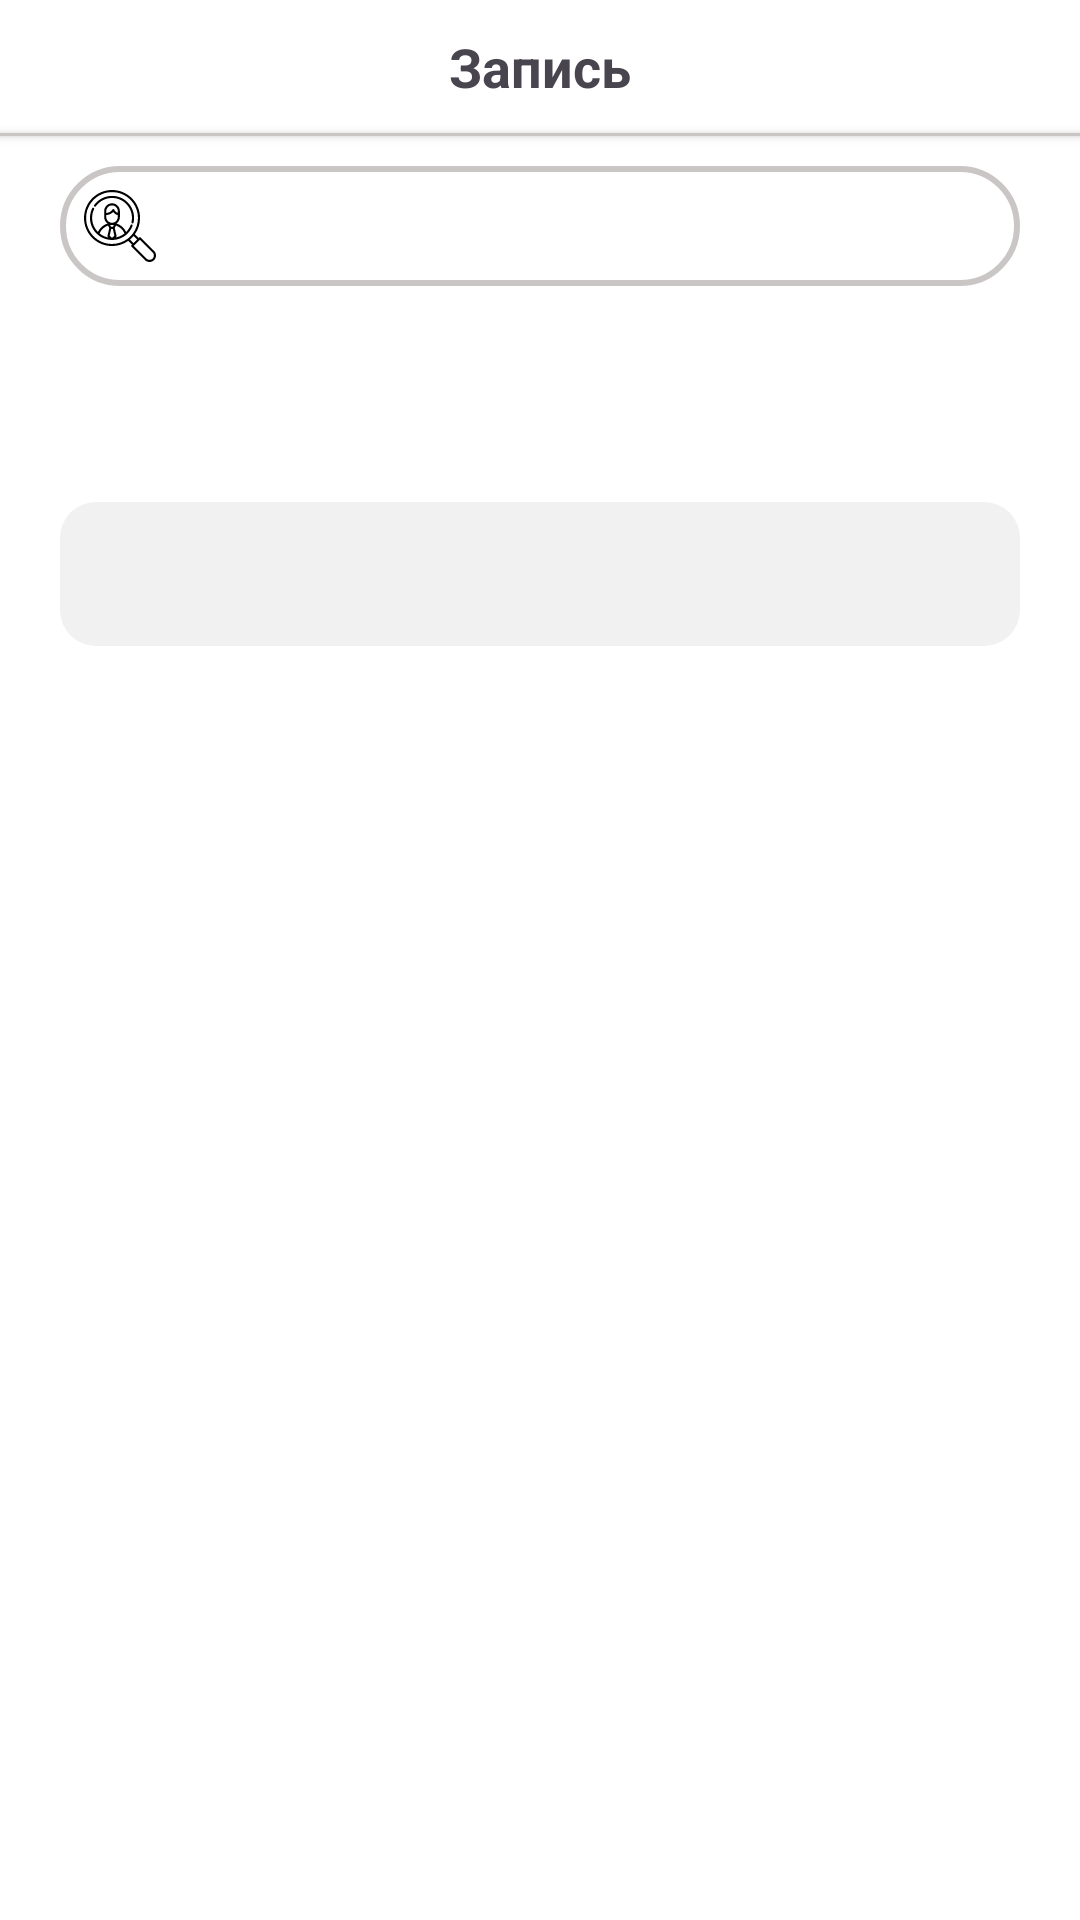

Android layout source for this screen:
<!-- AndroidManifest.xml: application theme Theme.Medicine -->
<!-- res/layout/order_fragment.xml -->
<?xml version="1.0" encoding="utf-8"?>
<androidx.constraintlayout.widget.ConstraintLayout xmlns:android="http://schemas.android.com/apk/res/android"
    xmlns:app="http://schemas.android.com/apk/res-auto"
    android:layout_width="match_parent"
    android:layout_height="match_parent"
    xmlns:tools="http://schemas.android.com/tools"
    android:background="@color/white">

    <androidx.appcompat.widget.AppCompatTextView
        android:id="@+id/appCompatTextView9"
        android:layout_width="match_parent"
        android:layout_height="wrap_content"
        android:layout_marginStart="20dp"
        android:layout_marginTop="10dp"
        android:layout_marginEnd="20dp"
        android:gravity="center"
        android:text="Запись"
        android:textSize="18sp"
        android:textStyle="bold"
        app:layout_constraintEnd_toEndOf="parent"
        app:layout_constraintStart_toStartOf="parent"
        app:layout_constraintTop_toTopOf="parent" />

    <View
        android:id="@+id/view2"
        android:layout_width="match_parent"
        android:layout_height="1dp"
        android:layout_marginTop="10dp"
        android:background="@color/line"
        android:elevation="2dp"
        app:layout_constraintTop_toBottomOf="@+id/appCompatTextView9" />

    <androidx.appcompat.widget.AppCompatEditText
        android:id="@+id/searchView"
        android:layout_width="match_parent"
        android:layout_height="wrap_content"
        android:layout_marginTop="10dp"
        android:layout_marginStart="20dp"
        android:layout_marginEnd="20dp"
        android:textColor="@color/black"
        android:textSize="16sp"
        android:padding="8dp"
        android:drawablePadding="8dp"
        android:drawableStart="@drawable/search_img"
        app:layout_constraintEnd_toEndOf="parent"
        app:layout_constraintStart_toStartOf="parent"
        app:layout_constraintTop_toBottomOf="@+id/view2"
        android:background="@drawable/search_view"/>


    <com.google.android.material.tabs.TabLayout
        android:id="@+id/tabLayout"
        android:layout_width="match_parent"
        android:layout_height="wrap_content"
        app:layout_constraintEnd_toEndOf="parent"
        app:layout_constraintStart_toStartOf="parent"
        android:layout_marginTop="16dp"
        android:layout_marginStart="20dp"
        android:background="@color/white"
        app:tabIndicatorAnimationMode="elastic"
        app:tabIndicatorColor="@null"
        app:tabMode="scrollable"
        app:tabPaddingEnd="8dp"
        app:tabPaddingStart="8dp"
        app:tabRippleColor="@null"
        app:tabIndicator="@drawable/profession_type"
        app:tabSelectedTextColor="@color/white"
        app:tabTextColor="@color/white"
        app:layout_constraintTop_toBottomOf="@+id/searchView" />

    <com.google.android.material.tabs.TabLayout
        android:id="@+id/tabLayout1"
        android:layout_width="match_parent"
        android:layout_height="wrap_content"
        android:layout_marginStart="20dp"
        android:layout_marginEnd="20dp"
        android:background="@drawable/tab_layout_cost"
        android:layout_marginTop="8dp"
        app:layout_constraintEnd_toEndOf="parent"
        app:layout_constraintStart_toStartOf="parent"
        app:layout_constraintTop_toBottomOf="@+id/tabLayout"
        app:tabIndicator="@drawable/profession_type"
        app:tabIndicatorAnimationMode="elastic"
        app:tabIndicatorColor="@null"
        app:tabMode="fixed"
        app:tabPaddingEnd="8dp"
        app:tabPaddingStart="8dp"
        app:tabRippleColor="@null"
        app:tabSelectedTextColor="@color/white"
        app:tabTextColor="@color/white" />

    <androidx.recyclerview.widget.RecyclerView
        android:id="@+id/recyclerView"
        android:layout_width="match_parent"
        android:layout_height="0dp"
        android:layout_marginStart="20dp"
        android:layout_marginTop="16dp"
        android:layout_marginEnd="20dp"
        app:layout_constraintBottom_toBottomOf="parent"
        app:layout_constraintEnd_toEndOf="parent"
        app:layout_constraintStart_toStartOf="parent"
        app:layout_constraintTop_toBottomOf="@+id/tabLayout1"
        tools:listitem="@layout/item_doctor" />

</androidx.constraintlayout.widget.ConstraintLayout>
<!-- res/layout/item_doctor.xml (included above) -->
<?xml version="1.0" encoding="utf-8"?>
<androidx.constraintlayout.widget.ConstraintLayout xmlns:android="http://schemas.android.com/apk/res/android"
    xmlns:app="http://schemas.android.com/apk/res-auto"
    android:layout_width="match_parent"
    android:layout_height="wrap_content"
    android:layout_marginTop="8dp"
    android:background="@drawable/tab_layout_cost"
    android:padding="10dp"
    android:elevation="3dp">

    <androidx.cardview.widget.CardView
        android:id="@+id/cardView2"
        android:layout_width="60dp"
        android:layout_height="60dp"
        app:cardCornerRadius="12dp"
        app:layout_constraintStart_toStartOf="parent"
        app:layout_constraintTop_toTopOf="parent">

        <androidx.appcompat.widget.AppCompatImageView
            android:layout_width="match_parent"
            android:layout_height="match_parent" />

    </androidx.cardview.widget.CardView>

    <androidx.appcompat.widget.AppCompatTextView
        android:id="@+id/name"
        android:layout_width="wrap_content"
        android:layout_height="wrap_content"
        android:text=""
        android:textColor="@color/black"
        android:textSize="16sp"
        android:textStyle="bold"
        android:layout_marginStart="8dp"
        app:layout_constraintStart_toEndOf="@+id/cardView2"
        app:layout_constraintTop_toTopOf="parent" />

    <androidx.appcompat.widget.AppCompatTextView
        android:id="@+id/profession"
        android:layout_width="wrap_content"
        android:layout_height="wrap_content"
        android:layout_marginTop="4dp"
        android:text=""
        android:textColor="@color/black"
        android:textSize="14sp"
        android:layout_marginStart="8dp"
        app:layout_constraintStart_toEndOf="@+id/cardView2"
        app:layout_constraintTop_toBottomOf="@+id/name" />

    <androidx.appcompat.widget.AppCompatTextView
        android:id="@+id/addInfo"
        android:layout_width="wrap_content"
        android:layout_height="wrap_content"
        android:layout_marginTop="5dp"
        android:text=""
        android:textColor="@color/black"
        android:textSize="12sp"
        android:layout_marginStart="8dp"
        app:layout_constraintStart_toEndOf="@+id/cardView2"
        app:layout_constraintTop_toBottomOf="@+id/profession" />

    <androidx.appcompat.widget.AppCompatTextView
        android:id="@+id/compasitive"
        android:layout_width="wrap_content"
        android:layout_height="wrap_content"
        android:text=""
        android:textSize="12sp"
        android:layout_marginTop="4dp"
        app:layout_constraintEnd_toEndOf="@+id/cardView2"
        app:layout_constraintStart_toStartOf="parent"
        app:layout_constraintTop_toBottomOf="@+id/cardView2" />


</androidx.constraintlayout.widget.ConstraintLayout>
<!-- resources referenced by this layout -->
<resources>
  <color name="black">#FF000000</color>
  <color name="line">#CAC6C6</color>
  
      //order_fragment
  <color name="white">#FFFFFFFF</color>
  
      //registration
  <!-- drawable profession_type (drawable) -->
  <?xml version="1.0" encoding="utf-8"?>
  <shape xmlns:android="http://schemas.android.com/apk/res/android">
      <solid android:color="@color/order"/>
      <corners android:radius="24dp"/>
  </shape>
  <!-- drawable search_img: vector/xml drawable (drawable, 5849 chars, omitted) -->
  <!-- drawable search_view (drawable) -->
  <?xml version="1.0" encoding="utf-8"?>
  <shape xmlns:android="http://schemas.android.com/apk/res/android">
      <corners android:radius="24dp"/>
      <stroke
          android:width="2dp"
          android:color="@color/line"/>
      <solid android:color="#00FFFFFF"/>
  </shape>
  <!-- drawable tab_layout_cost (drawable) -->
  <?xml version="1.0" encoding="utf-8"?>
  <shape xmlns:android="http://schemas.android.com/apk/res/android">
      <corners android:radius="12dp"/>
      <solid android:color="@color/TabLayout"/>
  </shape>
  <style name="Theme.Medicine" parent="Base.Theme.Medicine" />
  <color name="order">#5294ff</color>
  
      //profile_fragment
  <color name="TabLayout">#F1F1F1</color>
  <style name="Base.Theme.Medicine" parent="Theme.Material3.DayNight.NoActionBar">
          
          
      </style>
</resources>
